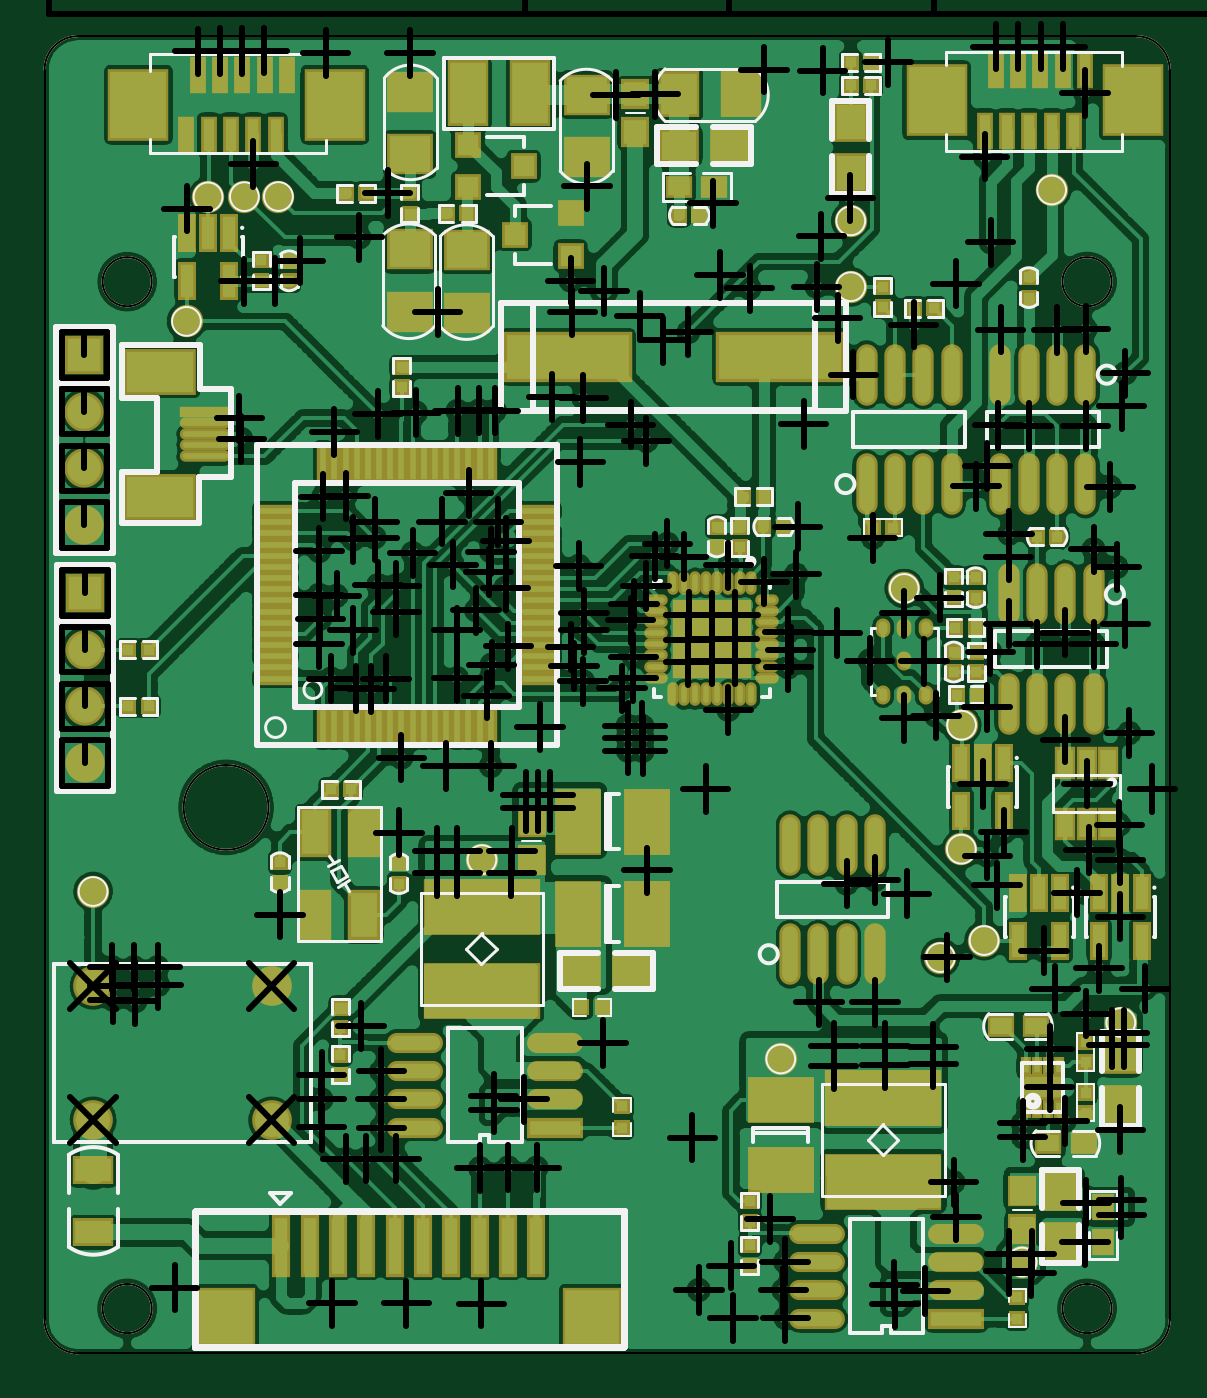
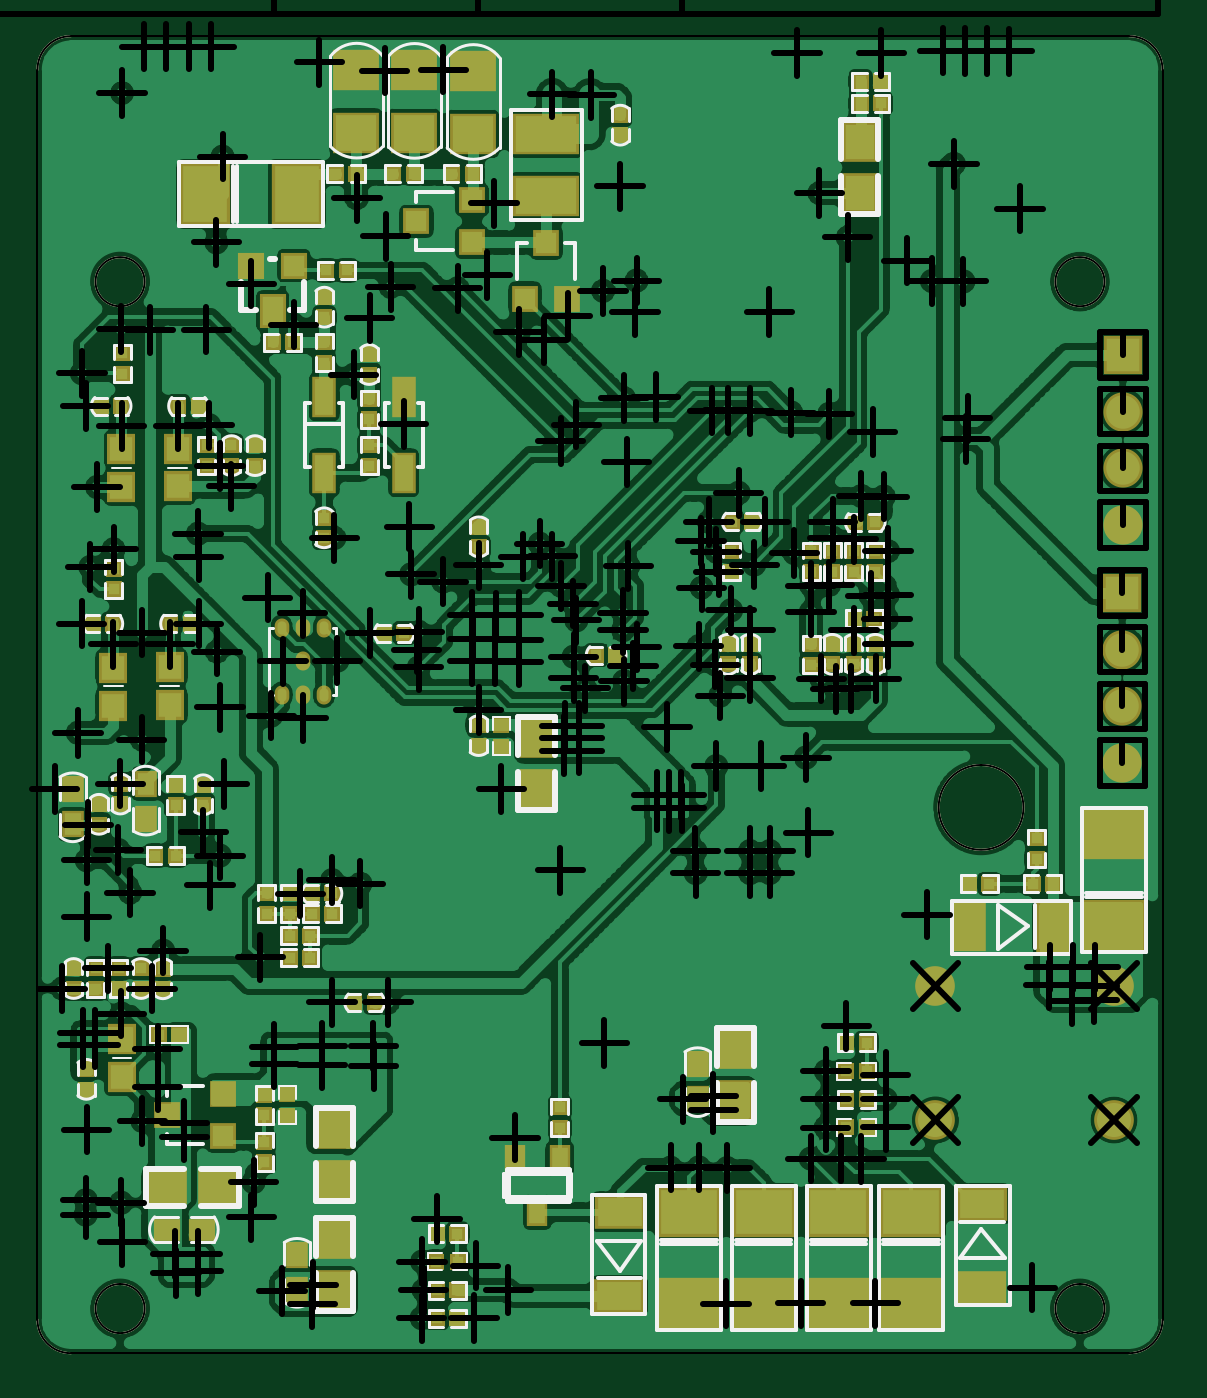
Circuit board: 12 layer files. Board 50.1 x 58.7 mm.
- bottom_copper: BOTTOM LAYER.pho (164965 bytes)
- drill: DrillDrawing.pho (33123 bytes)
- inner_copper: GND LAYER.pho (71548 bytes)
- drill: NC Drill.drl (4192 bytes)
- inner_copper: POWER LAYER.pho (105850 bytes)
- paste: Paste Mask Top.pho (8596 bytes)
- paste: Paste MaskBottom.pho (5943 bytes)
- bottom_silk: Silkscreen Bottom.pho (17084 bytes)
- top_silk: Silkscreen Top.pho (13712 bytes)
- bottom_mask: Solder Mask Bottom.pho (6238 bytes)
- top_mask: Solder Mask Top.pho (8894 bytes)
- top_copper: TOP LAYER.pho (200760 bytes)

=== bottom_copper: BOTTOM LAYER.pho (164965 bytes, source omitted) ===
=== drill: DrillDrawing.pho (33123 bytes, source omitted) ===
=== inner_copper: GND LAYER.pho (71548 bytes, source omitted) ===
=== drill: NC Drill.drl ===
%
T1C.01181F095S3
X012217Y011154
X014988Y010878
X016303Y010878
X017622Y010874
X021461Y011114
X022035Y011543
X022063Y010622
X022717Y012366
X022953Y01111
X02298Y011614
X022988Y010618
X024906Y011201
X024917Y010866
X025453Y011098
X025953Y013016
X025992Y012394
X026929Y011441
X026937Y011748
X027323Y011413
X027331Y011752
X028268Y011953
X028287Y012654
X028909Y012697
X028913Y012445
X028962Y015439
X028894Y013945
X028746Y015439
X027913Y014094
X027646Y015366
X027646Y014689
X027173Y013811
X027173Y014051
X025587Y015094
X025587Y015399
X024745Y015077
X024745Y015415
X023841Y015415
X023836Y015066
X021343Y013803
X019768Y015472
X018598Y013272
X018376Y014479
X018098Y013276
X017846Y014295
X017843Y014531
X017598Y013264
X016126Y013433
X015862Y01398
X015858Y014972
X015854Y014476
X015587Y013433
X015236Y013425
X014807Y013984
X014807Y014909
X014803Y014476
X011114Y016807
X011126Y01648
X01113Y016232
X011496Y016807
X011512Y016492
X011524Y016209
X011913Y016807
X011925Y016492
X014075Y017732
X0155Y015768
X023579Y016185
X024567Y016185
X025126Y018106
X025835Y01698
X027547Y017098
X027742Y016429
X028283Y015988
X02852Y016787
X028746Y015645
X028894Y017699
X028962Y015646
X029329Y016432
X029461Y019949
X028894Y018693
X028874Y019323
X028339Y018874
X028304Y020042
X02813Y018122
X026839Y019185
X02672Y018252
X026547Y018776
X026473Y020036
X024567Y018343
X024067Y01828
X021583Y019949
X020543Y018516
X018842Y019844
X018838Y019621
X018627Y019613
X018625Y019842
X018409Y019842
X018405Y019615
X018161Y018854
X018154Y018469
X017791Y020354
X017197Y018469
X017197Y018854
X017Y020354
X01685Y018469
X016846Y018854
X016213Y020504
X016169Y019181
X014764Y022504
X014783Y022953
X014976Y021898
X015362Y022748
X015409Y021724
X015685Y021717
X015941Y021898
X016118Y023075
X017193Y022748
X017197Y021906
X017531Y023102
X01772Y021598
X017807Y022146
X018102Y022469
X018661Y021043
X019197Y022457
X01926Y022118
X019417Y02185
X019437Y022752
X019437Y023059
X020102Y021724
X020204Y020848
X020205Y021067
X020208Y020626
X02026Y022925
X020307Y021909
X020307Y022283
X020465Y021059
X02047Y020844
X02047Y020622
X021276Y022193
X021276Y022587
X02128Y02302
X021685Y023016
X021689Y022201
X021689Y022594
X02198Y021346
X022091Y022598
X022094Y023028
X022094Y022205
X023035Y02272
X023039Y022094
X023079Y022409
X023894Y022701
X024472Y022217
X025083Y021205
X025087Y023051
X025433Y022205
X025642Y021244
X026543Y02139
X026598Y02237
X026921Y022866
X027429Y0225
X027917Y022709
X027925Y020823
X028425Y0225
X028984Y022866
X029051Y020941
X028831Y023866
X028713Y025276
X028421Y024177
X026933Y024453
X026921Y024039
X026346Y025287
X025705Y023323
X024528Y024378
X023205Y024579
X023173Y023736
X02261Y02361
X02198Y023898
X021193Y024047
X020906Y024276
X020681Y024051
X020528Y023531
X020319Y02322
X019343Y023886
X018059Y024327
X018051Y0235
X017921Y024661
X017795Y024138
X017752Y02378
X017398Y025173
X017122Y023909
X016929Y024665
X016413Y02411
X016118Y023539
X015803Y023547
X01574Y024665
X01574Y024386
X015366Y024354
X015232Y025118
X015071Y023358
X014837Y025109
X014764Y024146
X014764Y023378
X013358Y026488
X013394Y026122
X015031Y026244
X015799Y026567
X016472Y026591
X017205Y026618
X017587Y026626
X017862Y026622
X018862Y026862
X01937Y02572
X019421Y026846
X02026Y026378
X020535Y026087
X020823Y027862
X021276Y028008
X023307Y026386
X024185Y027256
X026547Y02565
X026736Y026366
X026783Y028051
X02728Y02635
X02778Y028047
X02828Y02635
X028283Y028063
X028915Y026708
X02898Y027283
X026608Y029591
X025992Y028862
X025248Y028142
X02413Y030374
X023906Y02826
X023622Y029697
X023535Y028807
X022354Y02878
X021831Y029016
X021713Y03028
X020413Y028291
X019787Y028736
X019488Y030579
X019228Y028358
X019197Y028917
X016854Y028366
X015972Y030461
X015472Y029677
X014433Y029268
X013988Y028909
X013433Y028902
X012433Y030185
X012622Y032961
X013016Y032965
X013409Y032969
X013602Y030976
X013799Y032972
X014878Y032933
X016366Y032933
X019996Y032193
X020685Y032201
X022606Y032638
X023642Y032622
X024795Y032768
X0265Y031102
X026697Y033043
X027094Y033043
X027488Y033043
X027878Y033043
X028272Y032224
T2C.02559F197S55
X010777Y014112
X010777Y016474
X013927Y016474
X013927Y014112
T3C.032F197S55
X010632Y020408
X010632Y022408
X010632Y021408
X010632Y023408
X01062Y025606
X01062Y024606
X01062Y027606
X01062Y026606
M30

=== inner_copper: POWER LAYER.pho (105850 bytes, source omitted) ===
=== paste: Paste Mask Top.pho (8596 bytes, source omitted) ===
=== paste: Paste MaskBottom.pho (5943 bytes, source withheld) ===
=== bottom_silk: Silkscreen Bottom.pho (17084 bytes, source omitted) ===
=== top_silk: Silkscreen Top.pho (13712 bytes, source omitted) ===
=== bottom_mask: Solder Mask Bottom.pho (6238 bytes, source withheld) ===
=== top_mask: Solder Mask Top.pho (8894 bytes, source omitted) ===
=== top_copper: TOP LAYER.pho (200760 bytes, source omitted) ===
